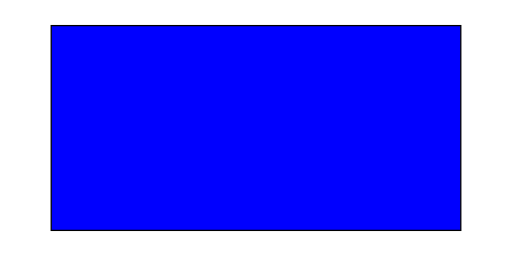
t = 0.00 s
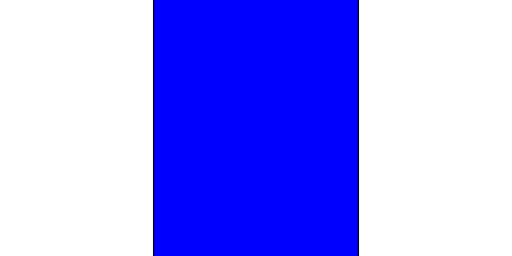
t = 4.00 s
t = 8.00 s: frame unchanged from t = 0.00 s, image omitted

The animated SVG that drew these frames (rendered in a browser with its animation timeline set to each time). Animation: 1 SMIL element (animateTransform=1); frames cover the first 8.00 s, repeats indefinitely.

<svg width="400" height="200" viewBox="0 0 400 200" xmlns="http://www.w3.org/2000/svg" xmlns:xlink="http://www.w3.org/1999/xlink">
  <rect x="10%" y="10%" width="80%" height="80%" fill="blue" stroke="black">
    <animateTransform attributeName="transform" attributeType="xml" from="0 200 100" to="360 200 100" type="rotate" dur="16s" repeatCount="indefinite" />
  </rect>
</svg>
